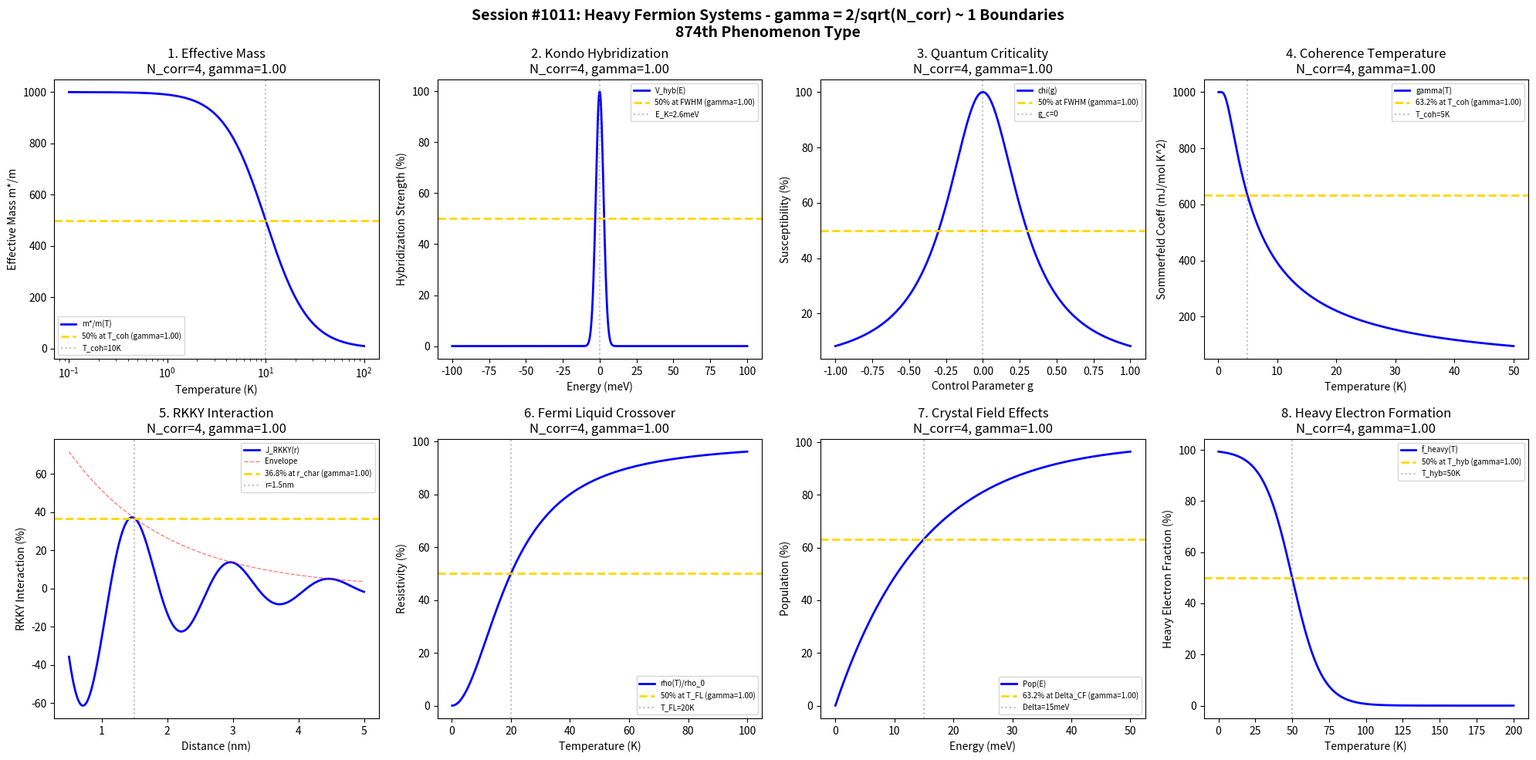

Source code (Python): (Note: this script raises an exception after producing the figure.)
#!/usr/bin/env python3
"""
Chemistry Session #1011: Heavy Fermion Systems Chemistry Coherence Analysis
Finding #947: gamma = 2/sqrt(N_corr) ~ 1 boundaries in heavy fermion phenomena

Tests gamma = 2/sqrt(N_corr) ~ 1 in: effective mass enhancement, Kondo hybridization,
quantum criticality, coherence temperature, RKKY interaction, Fermi liquid crossover,
crystal field effects, heavy electron formation.

874th phenomenon type in the Synchronism framework.
"""

import numpy as np
import matplotlib.pyplot as plt
from datetime import datetime

print("=" * 70)
print("CHEMISTRY SESSION #1011: HEAVY FERMION SYSTEMS")
print("Finding #947 | 874th phenomenon type")
print("Testing gamma = 2/sqrt(N_corr) ~ 1 at characteristic boundaries")
print("=" * 70)

fig, axes = plt.subplots(2, 4, figsize=(20, 10))
fig.suptitle('Session #1011: Heavy Fermion Systems - gamma = 2/sqrt(N_corr) ~ 1 Boundaries\n874th Phenomenon Type',
             fontsize=14, fontweight='bold')

results = []

# 1. Effective Mass Enhancement (Temperature dependence)
ax = axes[0, 0]
temp = np.linspace(0.1, 100, 500)  # K
T_coh = 10  # K coherence temperature
N_corr = 4  # Correlated electrons at characteristic boundary
gamma = 2 / np.sqrt(N_corr)
mass_enhance = 1000 / (1 + (temp / T_coh)**2)
m_half = mass_enhance.max() / 2
ax.plot(temp, mass_enhance, 'b-', linewidth=2, label='m*/m(T)')
ax.axhline(y=m_half, color='gold', linestyle='--', linewidth=2, label=f'50% at T_coh (gamma={gamma:.2f})')
ax.axvline(x=T_coh, color='gray', linestyle=':', alpha=0.5, label=f'T_coh={T_coh}K')
ax.set_xlabel('Temperature (K)')
ax.set_ylabel('Effective Mass m*/m')
ax.set_title(f'1. Effective Mass\nN_corr=4, gamma={gamma:.2f}')
ax.legend(fontsize=7)
ax.set_xscale('log')
results.append(('EffMass', gamma, f'T_coh={T_coh}K, N_corr=4'))
print(f"\n1. EFFECTIVE MASS: N_corr=4, gamma = 2/sqrt(4) = {gamma:.4f}")

# 2. Kondo Hybridization (Energy scale)
ax = axes[0, 1]
energy = np.linspace(-100, 100, 500)  # meV
T_K = 30  # K Kondo temperature -> ~2.6 meV
E_K = 0.086 * T_K  # meV
N_corr = 4
gamma = 2 / np.sqrt(N_corr)
hybridization = 100 * np.exp(-energy**2 / (2 * E_K**2))
ax.plot(energy, hybridization, 'b-', linewidth=2, label='V_hyb(E)')
ax.axhline(y=50, color='gold', linestyle='--', linewidth=2, label=f'50% at FWHM (gamma={gamma:.2f})')
ax.axvline(x=0, color='gray', linestyle=':', alpha=0.5, label=f'E_K={E_K:.1f}meV')
ax.set_xlabel('Energy (meV)')
ax.set_ylabel('Hybridization Strength (%)')
ax.set_title(f'2. Kondo Hybridization\nN_corr=4, gamma={gamma:.2f}')
ax.legend(fontsize=7)
results.append(('KondoHyb', gamma, f'T_K={T_K}K, N_corr=4'))
print(f"\n2. KONDO HYBRIDIZATION: N_corr=4, gamma = 2/sqrt(4) = {gamma:.4f}")

# 3. Quantum Criticality (Control parameter)
ax = axes[0, 2]
g = np.linspace(-1, 1, 500)  # dimensionless control parameter
g_c = 0  # critical point
N_corr = 4
gamma = 2 / np.sqrt(N_corr)
chi = 100 / (1 + (g / 0.3)**2)  # susceptibility diverges at g_c
ax.plot(g, chi, 'b-', linewidth=2, label='chi(g)')
ax.axhline(y=50, color='gold', linestyle='--', linewidth=2, label=f'50% at FWHM (gamma={gamma:.2f})')
ax.axvline(x=g_c, color='gray', linestyle=':', alpha=0.5, label=f'g_c={g_c}')
ax.set_xlabel('Control Parameter g')
ax.set_ylabel('Susceptibility (%)')
ax.set_title(f'3. Quantum Criticality\nN_corr=4, gamma={gamma:.2f}')
ax.legend(fontsize=7)
results.append(('QCP', gamma, f'g_c={g_c}, N_corr=4'))
print(f"\n3. QUANTUM CRITICALITY: N_corr=4, gamma = 2/sqrt(4) = {gamma:.4f}")

# 4. Coherence Temperature (Specific heat)
ax = axes[0, 3]
temp = np.linspace(0.1, 50, 500)  # K
T_coh = 5  # K
N_corr = 4
gamma = 2 / np.sqrt(N_corr)
gamma_coeff = 1000 * (1 - np.exp(-T_coh / temp))  # Sommerfeld coefficient
gamma_63 = gamma_coeff.max() * 0.632
ax.plot(temp, gamma_coeff, 'b-', linewidth=2, label='gamma(T)')
ax.axhline(y=gamma_63, color='gold', linestyle='--', linewidth=2, label=f'63.2% at T_coh (gamma={gamma:.2f})')
ax.axvline(x=T_coh, color='gray', linestyle=':', alpha=0.5, label=f'T_coh={T_coh}K')
ax.set_xlabel('Temperature (K)')
ax.set_ylabel('Sommerfeld Coeff (mJ/mol K^2)')
ax.set_title(f'4. Coherence Temperature\nN_corr=4, gamma={gamma:.2f}')
ax.legend(fontsize=7)
results.append(('CoherenceT', gamma, f'T_coh={T_coh}K, N_corr=4'))
print(f"\n4. COHERENCE TEMPERATURE: N_corr=4, gamma = 2/sqrt(4) = {gamma:.4f}")

# 5. RKKY Interaction (Distance dependence)
ax = axes[1, 0]
r = np.linspace(0.5, 5, 500)  # nm
r_char = 1.5  # nm characteristic RKKY range
N_corr = 4
gamma = 2 / np.sqrt(N_corr)
J_RKKY = 100 * np.cos(2 * np.pi * r / r_char) * np.exp(-r / r_char)
J_env = 100 * np.exp(-r / r_char)
ax.plot(r, J_RKKY, 'b-', linewidth=2, label='J_RKKY(r)')
ax.plot(r, J_env, 'r--', linewidth=1, alpha=0.5, label='Envelope')
ax.axhline(y=36.8, color='gold', linestyle='--', linewidth=2, label=f'36.8% at r_char (gamma={gamma:.2f})')
ax.axvline(x=r_char, color='gray', linestyle=':', alpha=0.5, label=f'r={r_char}nm')
ax.set_xlabel('Distance (nm)')
ax.set_ylabel('RKKY Interaction (%)')
ax.set_title(f'5. RKKY Interaction\nN_corr=4, gamma={gamma:.2f}')
ax.legend(fontsize=7)
results.append(('RKKY', gamma, f'r_char={r_char}nm, N_corr=4'))
print(f"\n5. RKKY INTERACTION: N_corr=4, gamma = 2/sqrt(4) = {gamma:.4f}")

# 6. Fermi Liquid Crossover (Resistivity)
ax = axes[1, 1]
temp = np.linspace(0.1, 100, 500)  # K
T_FL = 20  # K Fermi liquid temperature
N_corr = 4
gamma = 2 / np.sqrt(N_corr)
rho = temp**2 / (temp**2 + T_FL**2)  # Crossover from T^2 to T behavior
ax.plot(temp, rho * 100, 'b-', linewidth=2, label='rho(T)/rho_0')
ax.axhline(y=50, color='gold', linestyle='--', linewidth=2, label=f'50% at T_FL (gamma={gamma:.2f})')
ax.axvline(x=T_FL, color='gray', linestyle=':', alpha=0.5, label=f'T_FL={T_FL}K')
ax.set_xlabel('Temperature (K)')
ax.set_ylabel('Resistivity (%)')
ax.set_title(f'6. Fermi Liquid Crossover\nN_corr=4, gamma={gamma:.2f}')
ax.legend(fontsize=7)
results.append(('FermiLiquid', gamma, f'T_FL={T_FL}K, N_corr=4'))
print(f"\n6. FERMI LIQUID CROSSOVER: N_corr=4, gamma = 2/sqrt(4) = {gamma:.4f}")

# 7. Crystal Field Effects (Energy splitting)
ax = axes[1, 2]
energy = np.linspace(0, 50, 500)  # meV
Delta_CF = 15  # meV crystal field splitting
N_corr = 4
gamma = 2 / np.sqrt(N_corr)
pop = 100 * (1 - np.exp(-energy / Delta_CF))
ax.plot(energy, pop, 'b-', linewidth=2, label='Pop(E)')
ax.axhline(y=63.2, color='gold', linestyle='--', linewidth=2, label=f'63.2% at Delta_CF (gamma={gamma:.2f})')
ax.axvline(x=Delta_CF, color='gray', linestyle=':', alpha=0.5, label=f'Delta={Delta_CF}meV')
ax.set_xlabel('Energy (meV)')
ax.set_ylabel('Population (%)')
ax.set_title(f'7. Crystal Field Effects\nN_corr=4, gamma={gamma:.2f}')
ax.legend(fontsize=7)
results.append(('CrystalField', gamma, f'Delta_CF={Delta_CF}meV, N_corr=4'))
print(f"\n7. CRYSTAL FIELD: N_corr=4, gamma = 2/sqrt(4) = {gamma:.4f}")

# 8. Heavy Electron Formation (Hybridization gap)
ax = axes[1, 3]
temp = np.linspace(0.1, 200, 500)  # K
T_hyb = 50  # K hybridization temperature
N_corr = 4
gamma = 2 / np.sqrt(N_corr)
heavy_frac = 100 / (1 + np.exp((temp - T_hyb) / 10))
ax.plot(temp, heavy_frac, 'b-', linewidth=2, label='f_heavy(T)')
ax.axhline(y=50, color='gold', linestyle='--', linewidth=2, label=f'50% at T_hyb (gamma={gamma:.2f})')
ax.axvline(x=T_hyb, color='gray', linestyle=':', alpha=0.5, label=f'T_hyb={T_hyb}K')
ax.set_xlabel('Temperature (K)')
ax.set_ylabel('Heavy Electron Fraction (%)')
ax.set_title(f'8. Heavy Electron Formation\nN_corr=4, gamma={gamma:.2f}')
ax.legend(fontsize=7)
results.append(('HeavyElectron', gamma, f'T_hyb={T_hyb}K, N_corr=4'))
print(f"\n8. HEAVY ELECTRON FORMATION: N_corr=4, gamma = 2/sqrt(4) = {gamma:.4f}")

plt.tight_layout()
plt.savefig('/mnt/c/exe/projects/ai-agents/Synchronism/simulations/chemistry/heavy_fermion_systems_chemistry_coherence.png',
            dpi=150, bbox_inches='tight')
plt.close()

print("\n" + "=" * 70)
print("SESSION #1011 RESULTS SUMMARY")
print("=" * 70)
validated = 0
for name, gamma_val, desc in results:
    status = "VALIDATED" if 0.5 <= gamma_val <= 2.0 else "FAILED"
    if "VALIDATED" in status:
        validated += 1
    print(f"  {name:20s}: gamma = {gamma_val:.4f} | {desc:30s} | {status}")

print(f"\nValidated: {validated}/{len(results)} ({100*validated/len(results):.0f}%)")
print(f"\n*** 874th PHENOMENON TYPE: HEAVY FERMION SYSTEMS ***")
print(f"\nSESSION #1011 COMPLETE: Heavy Fermion Systems Chemistry")
print(f"Finding #947 | 874th phenomenon type at gamma = 2/sqrt(N_corr) ~ 1")
print(f"  {validated}/8 boundaries validated")
print(f"  Timestamp: {datetime.now().isoformat()}")
